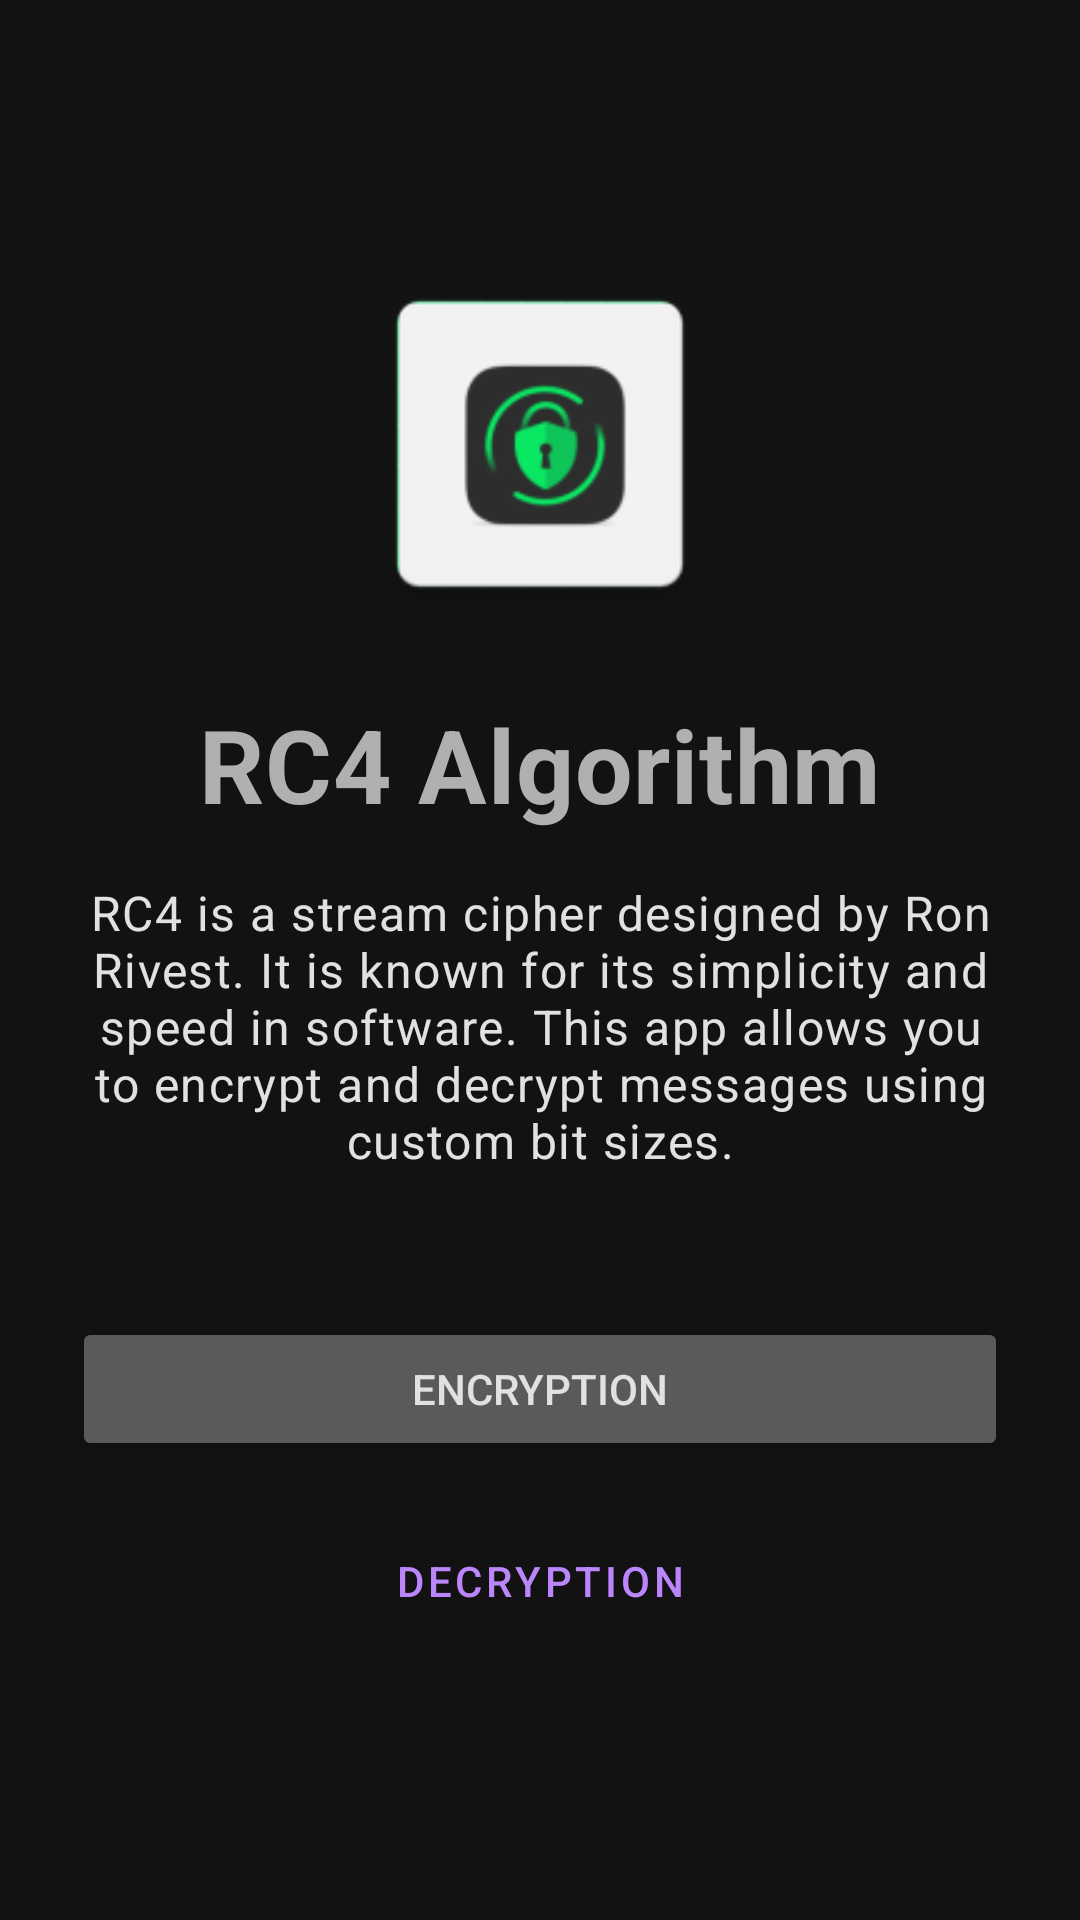

Write the Android layout XML for this screen, with the resource values it uses.
<!-- AndroidManifest.xml: application theme Theme.RC4 -->
<!-- res/layout/activity_start.xml -->
<?xml version="1.0" encoding="utf-8"?>
<androidx.constraintlayout.widget.ConstraintLayout xmlns:android="http://schemas.android.com/apk/res/android"
    xmlns:app="http://schemas.android.com/apk/res-auto"
    xmlns:tools="http://schemas.android.com/tools"
    android:layout_width="match_parent"
    android:layout_height="match_parent"
    android:padding="24dp"
    tools:context=".StartActivity">

    <ImageView
        android:id="@+id/logoImage"
        android:layout_width="120dp"
        android:layout_height="120dp"
        android:layout_marginTop="64dp"
        android:src="@mipmap/ic_launcher"
        android:contentDescription="App Logo"
        app:layout_constraintEnd_toEndOf="parent"
        app:layout_constraintStart_toStartOf="parent"
        app:layout_constraintTop_toTopOf="parent" />

    <TextView
        android:id="@+id/welcomeTitle"
        android:layout_width="wrap_content"
        android:layout_height="wrap_content"
        android:layout_marginTop="24dp"
        android:text="@string/welcome_title"
        android:textAppearance="@style/TextAppearance.MaterialComponents.Headline4"
        android:textStyle="bold"
        app:layout_constraintEnd_toEndOf="parent"
        app:layout_constraintStart_toStartOf="parent"
        app:layout_constraintTop_toBottomOf="@id/logoImage" />

    <TextView
        android:id="@+id/appDescription"
        android:layout_width="0dp"
        android:layout_height="wrap_content"
        android:layout_marginTop="16dp"
        android:gravity="center"
        android:text="@string/app_description"
        android:textAppearance="@style/TextAppearance.MaterialComponents.Body1"
        app:layout_constraintEnd_toEndOf="parent"
        app:layout_constraintStart_toStartOf="parent"
        app:layout_constraintTop_toBottomOf="@id/welcomeTitle" />

    <Button
        android:id="@+id/encryptionBtn"
        android:layout_width="0dp"
        android:layout_height="wrap_content"
        android:layout_marginTop="48dp"
        android:padding="12dp"
        android:text="@string/encryption_btn_text"
        app:layout_constraintEnd_toEndOf="parent"
        app:layout_constraintStart_toStartOf="parent"
        app:layout_constraintTop_toBottomOf="@id/appDescription" />

    <Button
        android:id="@+id/decryptionBtn"
        style="@style/Widget.MaterialComponents.Button.OutlinedButton"
        android:layout_width="0dp"
        android:layout_height="wrap_content"
        android:layout_marginTop="16dp"
        android:padding="12dp"
        android:text="@string/decryption_btn_text"
        app:layout_constraintEnd_toEndOf="parent"
        app:layout_constraintStart_toStartOf="parent"
        app:layout_constraintTop_toBottomOf="@id/encryptionBtn" />

</androidx.constraintlayout.widget.ConstraintLayout>
<!-- resources referenced by this layout -->
<resources>
  <!-- mipmap ic_launcher: webp bitmap (mipmap-hdpi, 2092 bytes) -->
  <string name="app_description">RC4 is a stream cipher designed by Ron Rivest. It is known for its simplicity and speed in software. This app allows you to encrypt and decrypt messages using custom bit sizes.</string>
  <string name="decryption_btn_text">Decryption</string>
  <string name="encryption_btn_text">Encryption</string>
  <string name="welcome_title">RC4 Algorithm</string>
  <style name="Theme.RC4" parent="Base.Theme.RC4" />
  <style name="Base.Theme.RC4" parent="Theme.MaterialComponents.NoActionBar">
          
          <item name="colorPrimary">#BB86FC</item>
          <item name="colorPrimaryVariant">#3700B3</item>
          <item name="colorOnPrimary">#000000</item>
  
          <item name="colorSecondary">#03DAC6</item>
          <item name="colorOnSecondary">#000000</item>
  
          
          <item name="android:windowBackground">#121212</item>
          <item name="android:colorBackground">#121212</item>
          <item name="colorSurface">#1E1E1E</item>
          <item name="colorOnSurface">#E1E1E1</item>
  
          
          <item name="android:textColorPrimary">#E1E1E1</item>
          <item name="android:textColorSecondary">#B0B0B0</item>
  
          <item name="android:forceDarkAllowed" tools:targetApi="q">false</item>
      </style>
</resources>
